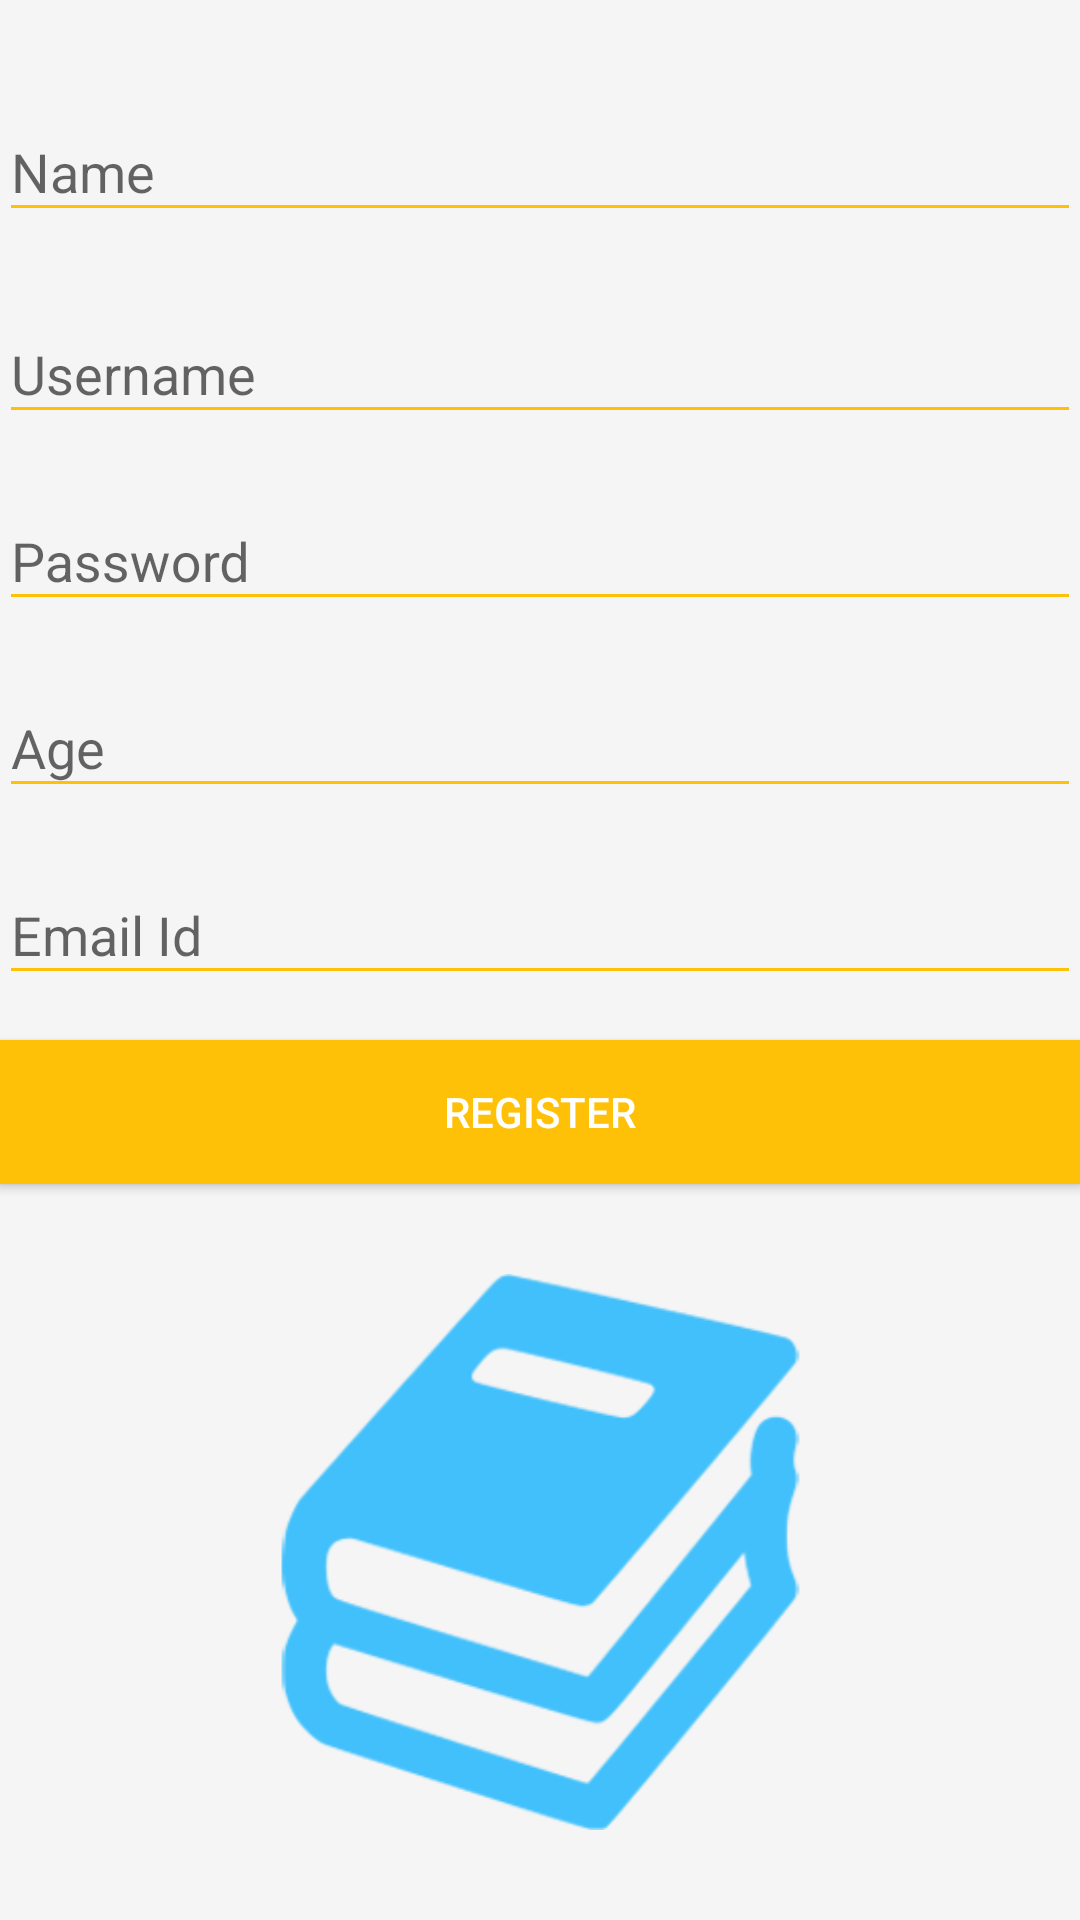

Produce the Android XML layout that renders to this screen, including the resource entries it uses.
<!-- AndroidManifest.xml: activity theme AppTheme -->
<!-- res/layout/activity_register.xml -->
<?xml version="1.0" encoding="utf-8"?>
<RelativeLayout xmlns:android="http://schemas.android.com/apk/res/android"
    xmlns:tools="http://schemas.android.com/tools"
    android:id="@+id/root_relative_layout_registerActivity"
    android:layout_width="match_parent"
    android:layout_height="match_parent"
    android:background="#f5f5f5"
    android:paddingBottom="@dimen/activity_vertical_margin"
    android:paddingLeft="@dimen/activity_horizontal_margin"
    android:paddingRight="@dimen/activity_horizontal_margin"
    android:paddingTop="@dimen/activity_vertical_margin"
    tools:context="com.comlu.foodnepal.easyreadmvp.RegisterActivity">

    <android.support.design.widget.TextInputLayout
        android:id="@+id/name_layout"
        android:layout_marginTop="25dp"
        android:layout_width="match_parent"
        android:layout_height="wrap_content"
        android:layout_marginBottom="5dp">

        <EditText
            android:id="@+id/etName"
            android:layout_width="match_parent"
            android:layout_height="wrap_content"
            android:layout_alignParentTop="true"
            android:layout_centerHorizontal="true"
            android:layout_marginTop="100dp"
            android:hint="Name"
            android:textColor="@color/colorTextPrimary"
            android:textColorHint="@color/colorAccent" />
    </android.support.design.widget.TextInputLayout>

    <android.support.design.widget.TextInputLayout
        android:id="@+id/username_layout"
        android:layout_width="match_parent"
        android:layout_height="wrap_content"
        android:layout_below="@+id/name_layout"
        android:layout_marginTop="10dp">

        <EditText
            android:id="@+id/etUsername"
            android:layout_width="match_parent"
            android:layout_height="wrap_content"
            android:layout_centerHorizontal="true"
            android:hint="Username"
            android:textColor="@color/colorTextPrimary"
            android:textColorHint="@color/colorAccent" />
    </android.support.design.widget.TextInputLayout>

    <android.support.design.widget.TextInputLayout
        android:id="@+id/password_layout"
        android:layout_width="match_parent"
        android:layout_height="wrap_content"
        android:layout_below="@+id/username_layout"
        android:layout_marginTop="10dp">

        <EditText
            android:id="@+id/etPassword"
            android:layout_width="match_parent"
            android:layout_height="wrap_content"
            android:layout_below="@+id/username_layout"
            android:layout_centerHorizontal="true"
            android:ems="10"
            android:hint="Password"
            android:inputType="textPassword"
            android:textColor="@color/colorTextPrimary"
            android:textColorHint="@color/colorAccent" />
    </android.support.design.widget.TextInputLayout>

    <android.support.design.widget.TextInputLayout
        android:id="@+id/age_layout"
        android:layout_width="match_parent"
        android:layout_height="wrap_content"
        android:layout_below="@+id/password_layout"
        android:layout_marginTop="10dp">

        <EditText
            android:id="@+id/etAge"
            android:layout_width="match_parent"
            android:layout_height="wrap_content"
            android:layout_centerHorizontal="true"
            android:ems="10"
            android:hint="Age"
            android:inputType="number"
            android:textColor="@color/colorTextPrimary"
            android:textColorHint="@color/colorAccent" />
    </android.support.design.widget.TextInputLayout>

    <android.support.design.widget.TextInputLayout
        android:id="@+id/email_layout"
        android:layout_width="match_parent"
        android:layout_height="wrap_content"
        android:layout_below="@+id/age_layout"
        android:layout_marginTop="10dp">


        <EditText
            android:id="@+id/etEmail"
            android:layout_width="match_parent"
            android:layout_height="wrap_content"
            android:layout_centerHorizontal="true"
            android:hint="Email Id"
            android:inputType="textEmailAddress"
            android:textColor="@color/colorTextPrimary"
            android:textColorHint="@color/colorAccent" />
    </android.support.design.widget.TextInputLayout>

    <Button
        android:id="@+id/bRegister"
        android:layout_width="match_parent"
        android:layout_height="wrap_content"
        android:layout_below="@+id/email_layout"
        android:layout_centerHorizontal="true"
        android:layout_marginTop="15dp"
        android:background="@color/colorAccent"
        android:clickable="true"
        android:text="Register"
        android:textAllCaps="true"
        android:textColor="@android:color/white" />

    <ImageView
        android:id="@+id/profile_image"
        android:layout_width="wrap_content"
        android:layout_height="wrap_content"
        android:layout_below="@+id/bRegister"
        android:layout_centerHorizontal="true"
        android:layout_margin="30dp"
        android:src="@drawable/misc2" />


</RelativeLayout>
<!-- resources referenced by this layout -->
<resources>
  <color name="colorAccent">#FFC107</color>
  <color name="colorTextPrimary">#212121</color>
  <!-- drawable misc2: png bitmap (drawable, 16656 bytes) -->
  <style name="AppTheme" parent="Theme.AppCompat.Light.NoActionBar">
          
          <item name="colorPrimaryDark">@color/colorPrimaryDark</item>
          <item name="colorPrimary">@color/colorPrimary</item>
          <item name="colorAccent">@color/colorAccent</item>
          <item name="android:textColorPrimary">@color/colorTextPrimary</item>
          <item name="android:textColorSecondary">@color/colorTextSecondary</item>
      </style>
  <color name="colorPrimaryDark">#455A64</color>
  <color name="colorPrimary">#607D8B</color>
  <color name="colorTextSecondary">#FFC107</color>
</resources>
